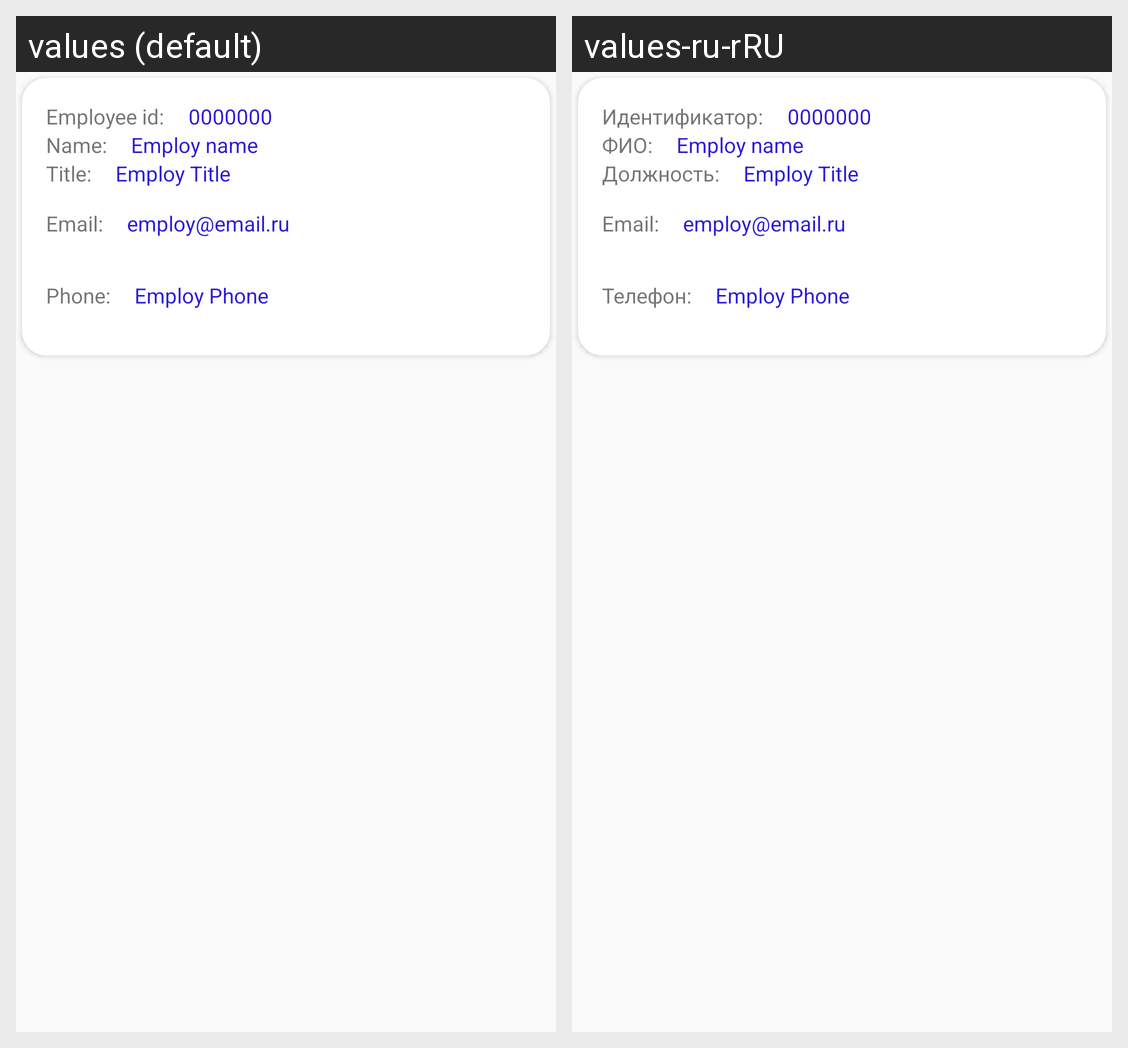

The same Android screen rendered under two of its app's locales, left to right. List the strings drawn on it with the default value and each locale's translation.
Android screen res/layout/frag3_per.xml rendered under 2 locales, left to right: values (default), values-ru-rRU. Device: Nexus 5 (rendered at 1080×1920; each locale shown at half size, 540×960, under a caption strip naming it); theme AppTheme.
Strings drawn on this screen, with the default value and each locale's value (text and hints the layout hard-codes, and strings that could not be matched under every locale, appear in the picture but are not listed):

frag3_employee_id
  values: Employee id:
  values-ru-rRU: Идентификатор:

frag3_employ_name
  values: Name:
  values-ru-rRU: ФИО:

frag3_employ_title
  values: Title:
  values-ru-rRU: Должность:

frag3_employ_email
  values: Email:
  values-ru-rRU: Email:  [not translated; the default value is used]

frag3_employ_phone
  values: Phone:
  values-ru-rRU: Телефон:
